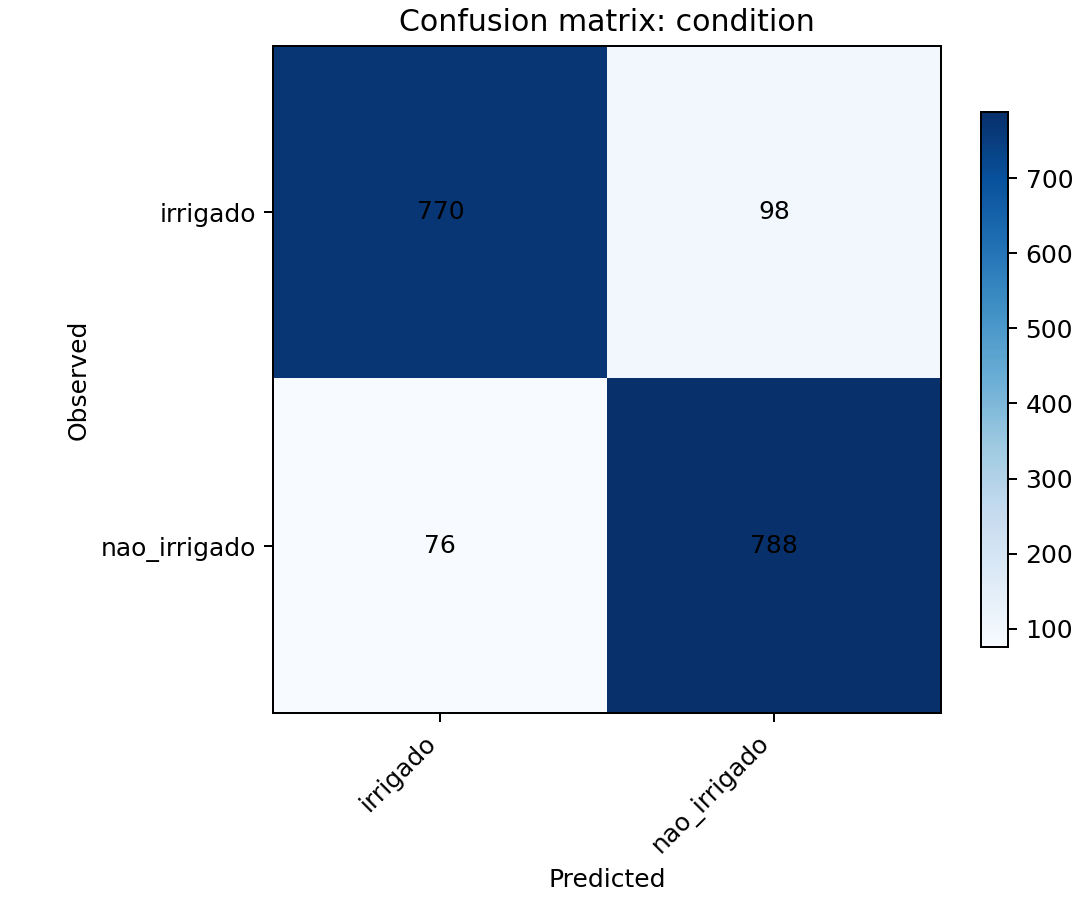

The file beside this chart, header and first rows:
condition, irrigado, nao_irrigado
irrigado, 770, 98
nao_irrigado, 76, 788
